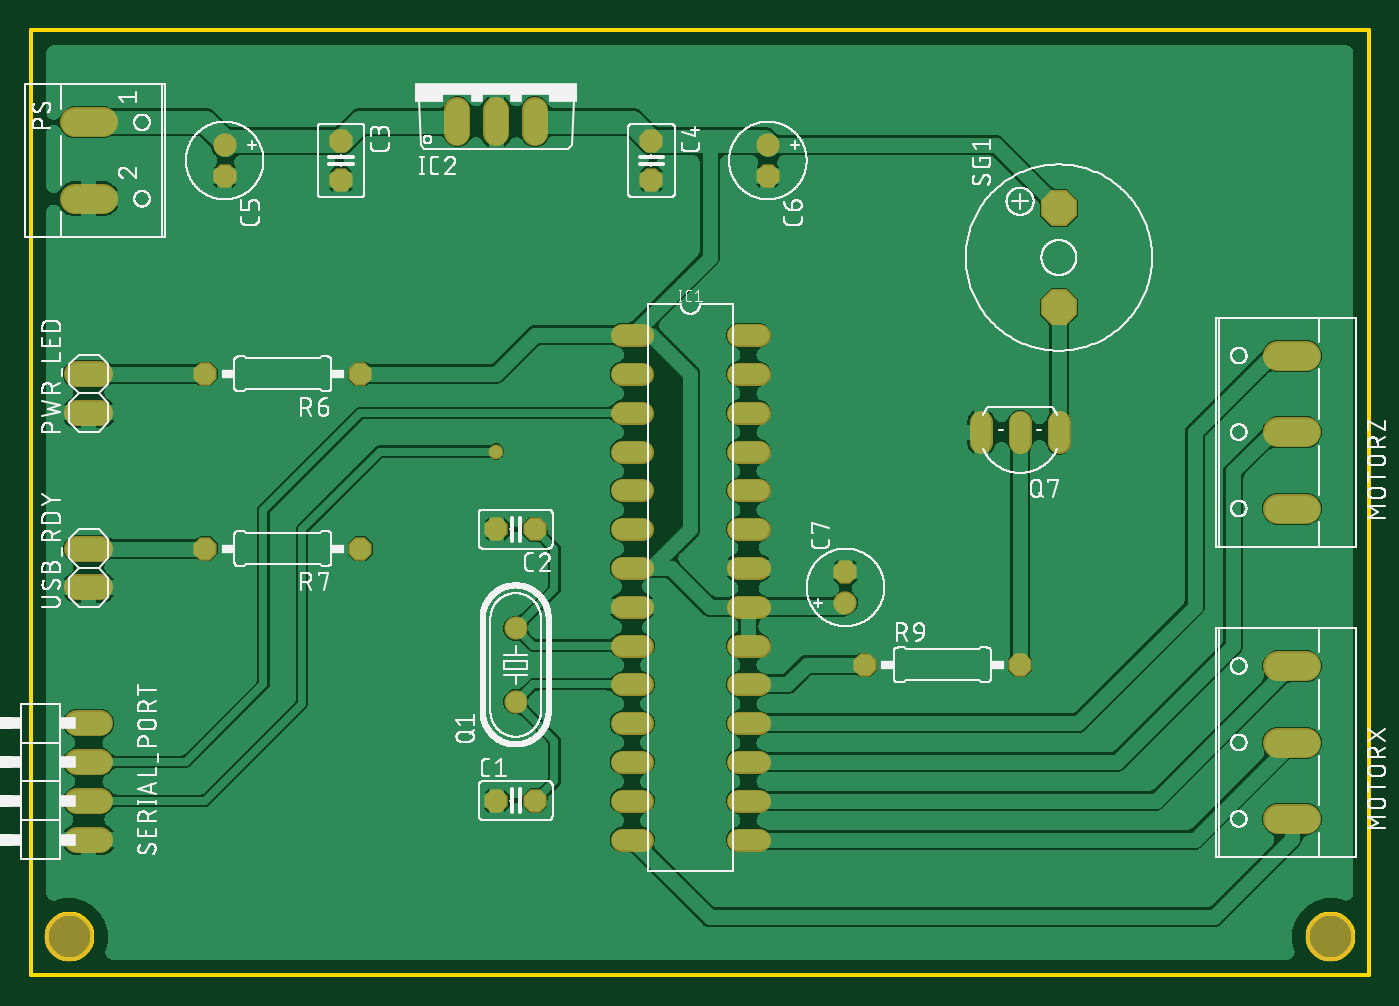
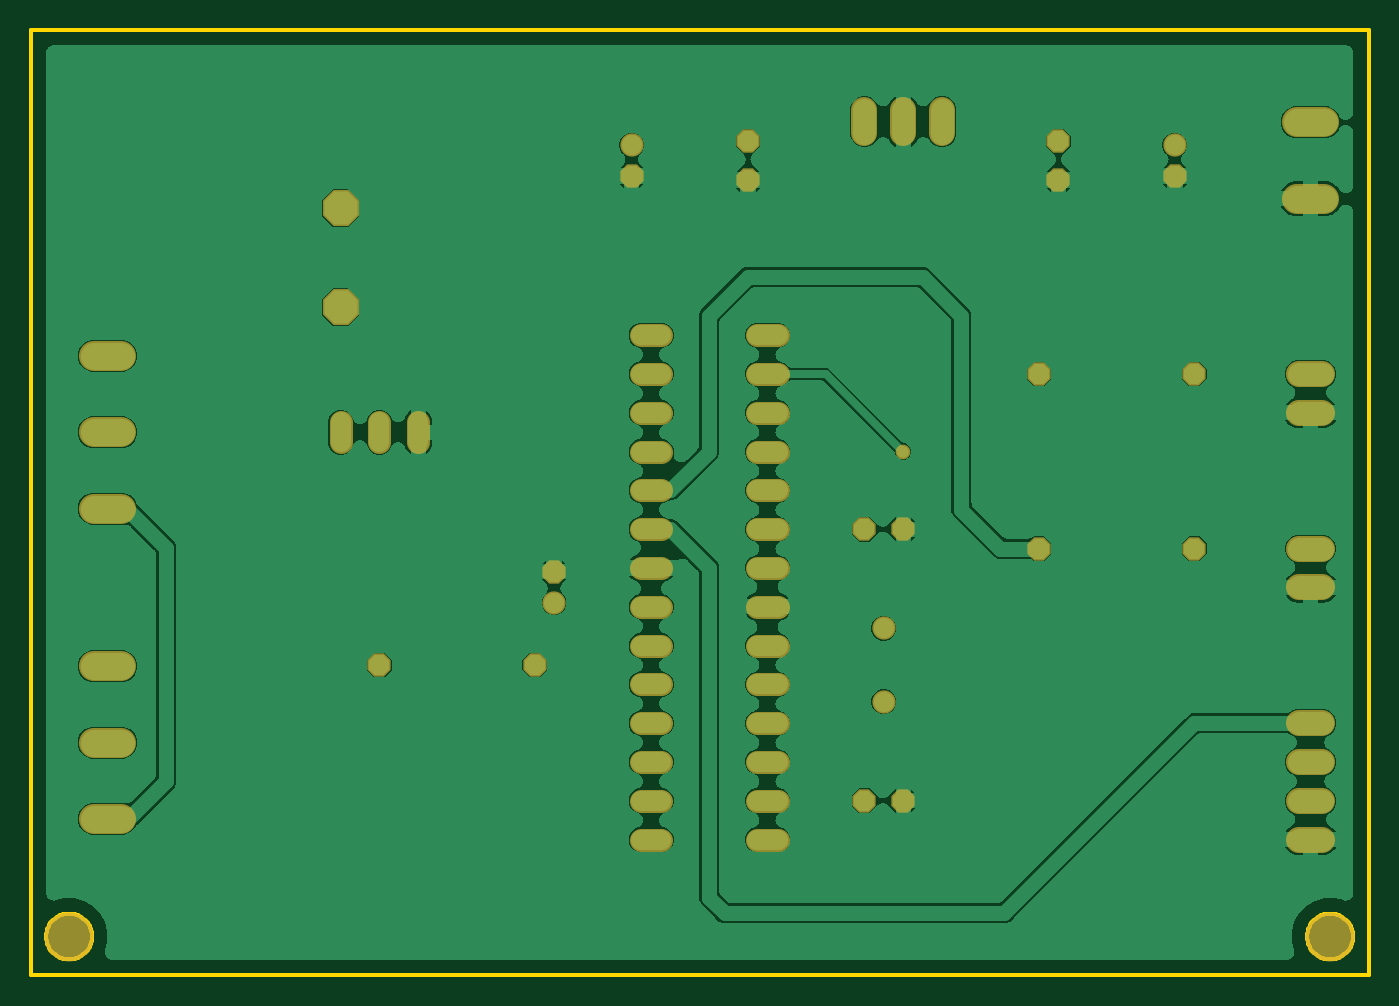
Circuit board: 6 layer files. Board 87.6 x 61.9 mm.
- bottom_copper: copper_bottom.gbr (164001 bytes)
- top_copper: copper_top.gbr (205589 bytes)
- outline: profile.gbr (3346 bytes)
- top_silk: silkscreen_top.gbr (217969 bytes)
- bottom_mask: soldermask_bottom.gbr (2915 bytes)
- top_mask: soldermask_top.gbr (2912 bytes)

=== bottom_copper: copper_bottom.gbr (164001 bytes, source omitted) ===
=== top_copper: copper_top.gbr (205589 bytes, source omitted) ===
=== outline: profile.gbr ===
G04 EAGLE Gerber RS-274X export*
G75*
%MOMM*%
%FSLAX34Y34*%
%LPD*%
%IN*%
%IPPOS*%
%AMOC8*
5,1,8,0,0,1.08239X$1,22.5*%
G01*
%ADD10C,0.254000*%


D10*
X0Y38100D02*
X876100Y38100D01*
X876100Y657100D01*
X0Y657100D01*
X0Y38100D01*
X40400Y62964D02*
X40324Y61896D01*
X40171Y60835D01*
X39943Y59788D01*
X39641Y58760D01*
X39267Y57756D01*
X38822Y56781D01*
X38308Y55841D01*
X37729Y54940D01*
X37087Y54082D01*
X36385Y53272D01*
X35628Y52515D01*
X34818Y51813D01*
X33960Y51171D01*
X33059Y50592D01*
X32119Y50078D01*
X31144Y49633D01*
X30140Y49259D01*
X29112Y48957D01*
X28065Y48729D01*
X27004Y48576D01*
X25936Y48500D01*
X24864Y48500D01*
X23796Y48576D01*
X22735Y48729D01*
X21688Y48957D01*
X20660Y49259D01*
X19656Y49633D01*
X18681Y50078D01*
X17741Y50592D01*
X16840Y51171D01*
X15982Y51813D01*
X15172Y52515D01*
X14415Y53272D01*
X13713Y54082D01*
X13071Y54940D01*
X12492Y55841D01*
X11978Y56781D01*
X11533Y57756D01*
X11159Y58760D01*
X10857Y59788D01*
X10629Y60835D01*
X10476Y61896D01*
X10400Y62964D01*
X10400Y64036D01*
X10476Y65104D01*
X10629Y66165D01*
X10857Y67212D01*
X11159Y68240D01*
X11533Y69244D01*
X11978Y70219D01*
X12492Y71159D01*
X13071Y72060D01*
X13713Y72918D01*
X14415Y73728D01*
X15172Y74485D01*
X15982Y75187D01*
X16840Y75829D01*
X17741Y76408D01*
X18681Y76922D01*
X19656Y77367D01*
X20660Y77741D01*
X21688Y78043D01*
X22735Y78271D01*
X23796Y78424D01*
X24864Y78500D01*
X25936Y78500D01*
X27004Y78424D01*
X28065Y78271D01*
X29112Y78043D01*
X30140Y77741D01*
X31144Y77367D01*
X32119Y76922D01*
X33059Y76408D01*
X33960Y75829D01*
X34818Y75187D01*
X35628Y74485D01*
X36385Y73728D01*
X37087Y72918D01*
X37729Y72060D01*
X38308Y71159D01*
X38822Y70219D01*
X39267Y69244D01*
X39641Y68240D01*
X39943Y67212D01*
X40171Y66165D01*
X40324Y65104D01*
X40400Y64036D01*
X40400Y62964D01*
X865900Y62964D02*
X865824Y61896D01*
X865671Y60835D01*
X865443Y59788D01*
X865141Y58760D01*
X864767Y57756D01*
X864322Y56781D01*
X863808Y55841D01*
X863229Y54940D01*
X862587Y54082D01*
X861885Y53272D01*
X861128Y52515D01*
X860318Y51813D01*
X859460Y51171D01*
X858559Y50592D01*
X857619Y50078D01*
X856644Y49633D01*
X855640Y49259D01*
X854612Y48957D01*
X853565Y48729D01*
X852504Y48576D01*
X851436Y48500D01*
X850364Y48500D01*
X849296Y48576D01*
X848235Y48729D01*
X847188Y48957D01*
X846160Y49259D01*
X845156Y49633D01*
X844181Y50078D01*
X843241Y50592D01*
X842340Y51171D01*
X841482Y51813D01*
X840672Y52515D01*
X839915Y53272D01*
X839213Y54082D01*
X838571Y54940D01*
X837992Y55841D01*
X837478Y56781D01*
X837033Y57756D01*
X836659Y58760D01*
X836357Y59788D01*
X836129Y60835D01*
X835976Y61896D01*
X835900Y62964D01*
X835900Y64036D01*
X835976Y65104D01*
X836129Y66165D01*
X836357Y67212D01*
X836659Y68240D01*
X837033Y69244D01*
X837478Y70219D01*
X837992Y71159D01*
X838571Y72060D01*
X839213Y72918D01*
X839915Y73728D01*
X840672Y74485D01*
X841482Y75187D01*
X842340Y75829D01*
X843241Y76408D01*
X844181Y76922D01*
X845156Y77367D01*
X846160Y77741D01*
X847188Y78043D01*
X848235Y78271D01*
X849296Y78424D01*
X850364Y78500D01*
X851436Y78500D01*
X852504Y78424D01*
X853565Y78271D01*
X854612Y78043D01*
X855640Y77741D01*
X856644Y77367D01*
X857619Y76922D01*
X858559Y76408D01*
X859460Y75829D01*
X860318Y75187D01*
X861128Y74485D01*
X861885Y73728D01*
X862587Y72918D01*
X863229Y72060D01*
X863808Y71159D01*
X864322Y70219D01*
X864767Y69244D01*
X865141Y68240D01*
X865443Y67212D01*
X865671Y66165D01*
X865824Y65104D01*
X865900Y64036D01*
X865900Y62964D01*
M02*

=== top_silk: silkscreen_top.gbr (217969 bytes, source omitted) ===
=== bottom_mask: soldermask_bottom.gbr ===
G04 EAGLE Gerber RS-274X export*
G75*
%MOMM*%
%FSLAX34Y34*%
%LPD*%
%INSoldermask Bottom*%
%IPPOS*%
%AMOC8*
5,1,8,0,0,1.08239X$1,22.5*%
G01*
%ADD10C,3.203200*%
%ADD11P,1.649562X8X22.500000*%
%ADD12P,1.649562X8X202.500000*%
%ADD13P,1.649562X8X292.500000*%
%ADD14C,1.524000*%
%ADD15P,1.649562X8X112.500000*%
%ADD16C,1.524000*%
%ADD17C,1.727200*%
%ADD18C,1.993900*%
%ADD19P,2.556822X8X112.500000*%
%ADD20C,0.959600*%


D10*
X25400Y63500D03*
X850900Y63500D03*
D11*
X304800Y152400D03*
X330200Y152400D03*
D12*
X330200Y330200D03*
X304800Y330200D03*
D13*
X203200Y584200D03*
X203200Y558800D03*
X406400Y584200D03*
X406400Y558800D03*
X127000Y561340D03*
D14*
X127000Y581660D03*
D13*
X482600Y561340D03*
D14*
X482600Y581660D03*
D15*
X533400Y302260D03*
D14*
X533400Y281940D03*
D16*
X400304Y457200D02*
X387096Y457200D01*
X387096Y431800D02*
X400304Y431800D01*
X400304Y406400D02*
X387096Y406400D01*
X387096Y381000D02*
X400304Y381000D01*
X400304Y355600D02*
X387096Y355600D01*
X387096Y330200D02*
X400304Y330200D01*
X400304Y304800D02*
X387096Y304800D01*
X387096Y279400D02*
X400304Y279400D01*
X400304Y254000D02*
X387096Y254000D01*
X387096Y228600D02*
X400304Y228600D01*
X400304Y203200D02*
X387096Y203200D01*
X387096Y177800D02*
X400304Y177800D01*
X400304Y152400D02*
X387096Y152400D01*
X387096Y127000D02*
X400304Y127000D01*
X463296Y127000D02*
X476504Y127000D01*
X476504Y152400D02*
X463296Y152400D01*
X463296Y177800D02*
X476504Y177800D01*
X476504Y203200D02*
X463296Y203200D01*
X463296Y228600D02*
X476504Y228600D01*
X476504Y254000D02*
X463296Y254000D01*
X463296Y279400D02*
X476504Y279400D01*
X476504Y304800D02*
X463296Y304800D01*
X463296Y330200D02*
X476504Y330200D01*
X476504Y355600D02*
X463296Y355600D01*
X463296Y381000D02*
X476504Y381000D01*
X476504Y406400D02*
X463296Y406400D01*
X463296Y431800D02*
X476504Y431800D01*
X476504Y457200D02*
X463296Y457200D01*
D17*
X279400Y589280D02*
X279400Y604520D01*
X304800Y604520D02*
X304800Y589280D01*
X330200Y589280D02*
X330200Y604520D01*
D18*
X816747Y140500D02*
X834654Y140500D01*
X834654Y190500D02*
X816747Y190500D01*
X816747Y240500D02*
X834654Y240500D01*
X834654Y343700D02*
X816747Y343700D01*
X816747Y393700D02*
X834654Y393700D01*
X834654Y443700D02*
X816747Y443700D01*
X47054Y596500D02*
X29147Y596500D01*
X29147Y546500D02*
X47054Y546500D01*
D17*
X45720Y406400D02*
X30480Y406400D01*
X30480Y431800D02*
X45720Y431800D01*
D14*
X317500Y217170D03*
X317500Y265430D03*
D16*
X673100Y387096D02*
X673100Y400304D01*
X622300Y400304D02*
X622300Y387096D01*
X647700Y387096D02*
X647700Y400304D01*
D12*
X215900Y431800D03*
X114300Y431800D03*
X215900Y317500D03*
X114300Y317500D03*
D11*
X546100Y241300D03*
X647700Y241300D03*
D17*
X45720Y127000D02*
X30480Y127000D01*
X30480Y152400D02*
X45720Y152400D01*
X45720Y177800D02*
X30480Y177800D01*
X30480Y203200D02*
X45720Y203200D01*
D19*
X673100Y475488D03*
X673100Y540512D03*
D17*
X45720Y292100D02*
X30480Y292100D01*
X30480Y317500D02*
X45720Y317500D01*
D20*
X304800Y381000D03*
M02*

=== top_mask: soldermask_top.gbr ===
G04 EAGLE Gerber RS-274X export*
G75*
%MOMM*%
%FSLAX34Y34*%
%LPD*%
%INSoldermask Top*%
%IPPOS*%
%AMOC8*
5,1,8,0,0,1.08239X$1,22.5*%
G01*
%ADD10C,3.203200*%
%ADD11P,1.649562X8X22.500000*%
%ADD12P,1.649562X8X202.500000*%
%ADD13P,1.649562X8X292.500000*%
%ADD14C,1.524000*%
%ADD15P,1.649562X8X112.500000*%
%ADD16C,1.524000*%
%ADD17C,1.727200*%
%ADD18C,1.993900*%
%ADD19P,2.556822X8X112.500000*%
%ADD20C,0.959600*%


D10*
X25400Y63500D03*
X850900Y63500D03*
D11*
X304800Y152400D03*
X330200Y152400D03*
D12*
X330200Y330200D03*
X304800Y330200D03*
D13*
X203200Y584200D03*
X203200Y558800D03*
X406400Y584200D03*
X406400Y558800D03*
X127000Y561340D03*
D14*
X127000Y581660D03*
D13*
X482600Y561340D03*
D14*
X482600Y581660D03*
D15*
X533400Y302260D03*
D14*
X533400Y281940D03*
D16*
X400304Y457200D02*
X387096Y457200D01*
X387096Y431800D02*
X400304Y431800D01*
X400304Y406400D02*
X387096Y406400D01*
X387096Y381000D02*
X400304Y381000D01*
X400304Y355600D02*
X387096Y355600D01*
X387096Y330200D02*
X400304Y330200D01*
X400304Y304800D02*
X387096Y304800D01*
X387096Y279400D02*
X400304Y279400D01*
X400304Y254000D02*
X387096Y254000D01*
X387096Y228600D02*
X400304Y228600D01*
X400304Y203200D02*
X387096Y203200D01*
X387096Y177800D02*
X400304Y177800D01*
X400304Y152400D02*
X387096Y152400D01*
X387096Y127000D02*
X400304Y127000D01*
X463296Y127000D02*
X476504Y127000D01*
X476504Y152400D02*
X463296Y152400D01*
X463296Y177800D02*
X476504Y177800D01*
X476504Y203200D02*
X463296Y203200D01*
X463296Y228600D02*
X476504Y228600D01*
X476504Y254000D02*
X463296Y254000D01*
X463296Y279400D02*
X476504Y279400D01*
X476504Y304800D02*
X463296Y304800D01*
X463296Y330200D02*
X476504Y330200D01*
X476504Y355600D02*
X463296Y355600D01*
X463296Y381000D02*
X476504Y381000D01*
X476504Y406400D02*
X463296Y406400D01*
X463296Y431800D02*
X476504Y431800D01*
X476504Y457200D02*
X463296Y457200D01*
D17*
X279400Y589280D02*
X279400Y604520D01*
X304800Y604520D02*
X304800Y589280D01*
X330200Y589280D02*
X330200Y604520D01*
D18*
X816747Y140500D02*
X834654Y140500D01*
X834654Y190500D02*
X816747Y190500D01*
X816747Y240500D02*
X834654Y240500D01*
X834654Y343700D02*
X816747Y343700D01*
X816747Y393700D02*
X834654Y393700D01*
X834654Y443700D02*
X816747Y443700D01*
X47054Y596500D02*
X29147Y596500D01*
X29147Y546500D02*
X47054Y546500D01*
D17*
X45720Y406400D02*
X30480Y406400D01*
X30480Y431800D02*
X45720Y431800D01*
D14*
X317500Y217170D03*
X317500Y265430D03*
D16*
X673100Y387096D02*
X673100Y400304D01*
X622300Y400304D02*
X622300Y387096D01*
X647700Y387096D02*
X647700Y400304D01*
D12*
X215900Y431800D03*
X114300Y431800D03*
X215900Y317500D03*
X114300Y317500D03*
D11*
X546100Y241300D03*
X647700Y241300D03*
D17*
X45720Y127000D02*
X30480Y127000D01*
X30480Y152400D02*
X45720Y152400D01*
X45720Y177800D02*
X30480Y177800D01*
X30480Y203200D02*
X45720Y203200D01*
D19*
X673100Y475488D03*
X673100Y540512D03*
D17*
X45720Y292100D02*
X30480Y292100D01*
X30480Y317500D02*
X45720Y317500D01*
D20*
X304800Y381000D03*
M02*
